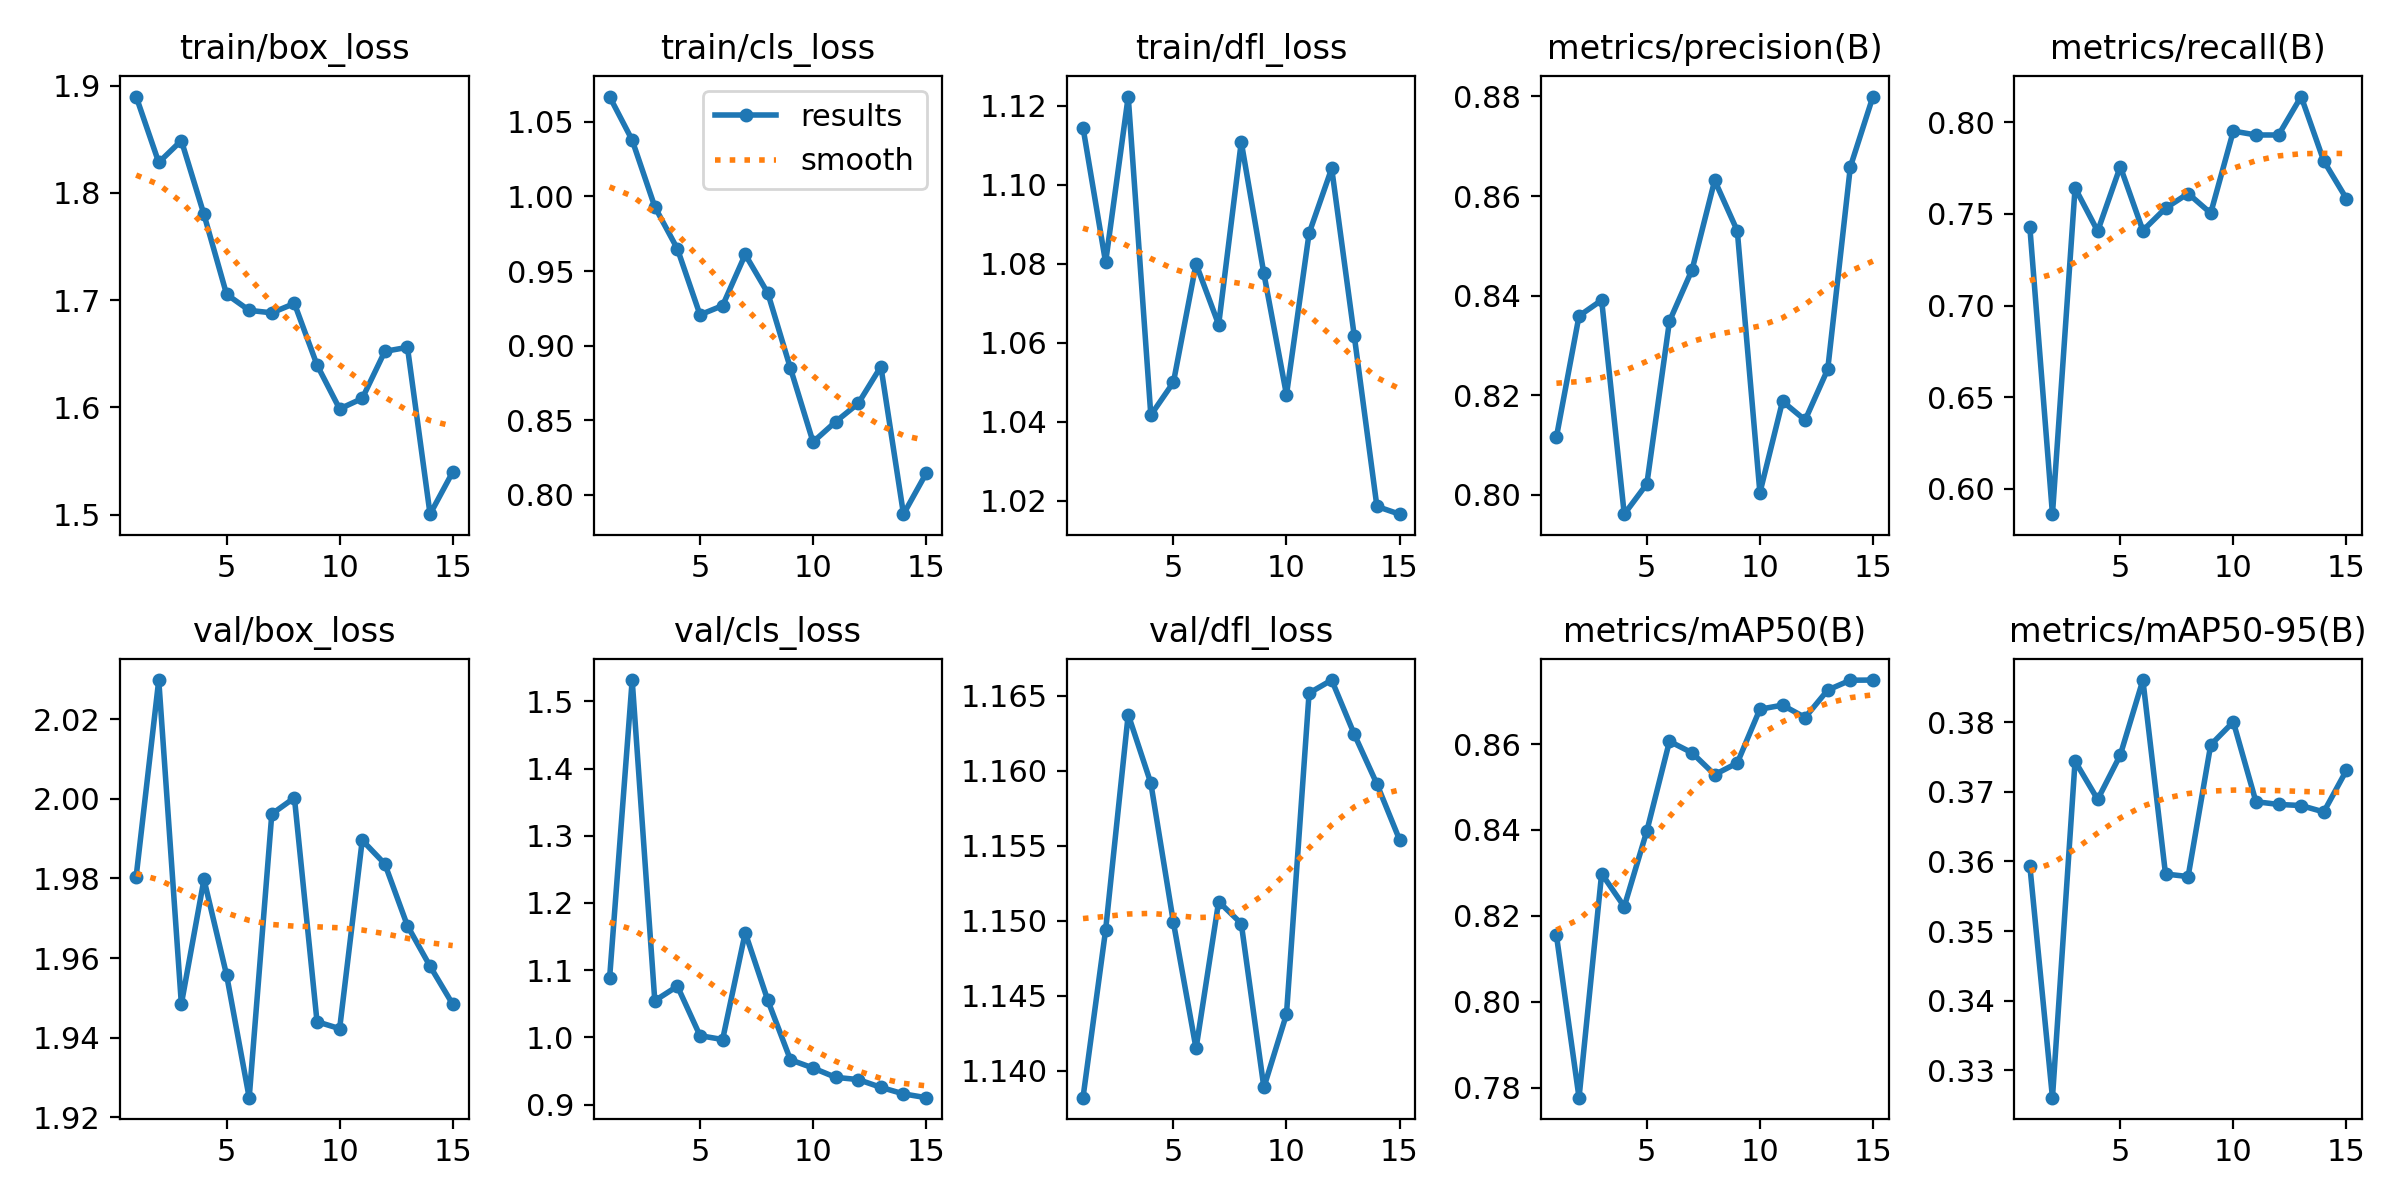

Values plotted in this chart, from the file beside it:
epoch, time, train/box_loss, train/cls_loss, train/dfl_loss, metrics/precision(B), metrics/recall(B), metrics/mAP50(B), metrics/mAP50-95(B), val/box_loss, val/cls_loss, val/dfl_loss, lr/pg0, lr/pg1, lr/pg2
1, 32.61, 1.89, 1.067, 1.114, 0.8116, 0.7428, 0.8155, 0.3594, 1.98, 1.088, 1.138, 0.09301, 7e-06, 7e-06
2, 66.8, 1.828, 1.038, 1.08, 0.8359, 0.5862, 0.7777, 0.3261, 2.03, 1.532, 1.149, 0.08501, 1.401e-05, 1.401e-05
3, 99.67, 1.849, 0.9931, 1.122, 0.8391, 0.7642, 0.8298, 0.3744, 1.948, 1.055, 1.164, 0.07702, 1.9964e-05, 1.9964e-05
4, 132.8, 1.78, 0.9649, 1.042, 0.7961, 0.7406, 0.8221, 0.3689, 1.98, 1.076, 1.159, 0.06902, 2.4862e-05, 2.4862e-05
5, 165, 1.705, 0.9207, 1.05, 0.8022, 0.7759, 0.8398, 0.3753, 1.956, 1.003, 1.15, 0.06103, 2.8704e-05, 2.8704e-05
6, 198.3, 1.69, 0.9268, 1.08, 0.8349, 0.741, 0.8606, 0.386, 1.925, 0.9968, 1.141, 0.05303, 3.149e-05, 3.149e-05
7, 231.1, 1.688, 0.9611, 1.065, 0.8452, 0.7531, 0.8579, 0.3582, 1.996, 1.156, 1.151, 0.04503, 3.322e-05, 3.322e-05
8, 263.7, 1.697, 0.9352, 1.111, 0.8631, 0.7612, 0.8529, 0.3578, 2, 1.055, 1.15, 0.03703, 3.3894e-05, 3.3894e-05
9, 295.9, 1.64, 0.8848, 1.077, 0.853, 0.7504, 0.8556, 0.3767, 1.944, 0.9666, 1.139, 0.02903, 3.3512e-05, 3.3512e-05
10, 328.2, 1.599, 0.8354, 1.047, 0.8004, 0.7952, 0.8681, 0.38, 1.942, 0.9544, 1.144, 0.02103, 3.2074e-05, 3.2074e-05
11, 360.6, 1.608, 0.849, 1.088, 0.8188, 0.7931, 0.869, 0.3686, 1.99, 0.9405, 1.165, 0.01303, 2.958e-05, 2.958e-05
12, 393.1, 1.652, 0.8613, 1.104, 0.815, 0.7931, 0.8662, 0.3682, 1.984, 0.9372, 1.166, 0.005026, 2.603e-05, 2.603e-05
13, 425.5, 1.656, 0.886, 1.062, 0.8252, 0.8141, 0.8726, 0.368, 1.968, 0.9256, 1.162, 2.08e-05, 2.08e-05, 2.08e-05
14, 457.8, 1.5, 0.7871, 1.019, 0.8658, 0.7789, 0.8749, 0.3671, 1.958, 0.9159, 1.159, 1.42e-05, 1.42e-05, 1.42e-05
15, 490.4, 1.54, 0.8144, 1.017, 0.88, 0.7584, 0.8749, 0.3731, 1.948, 0.9103, 1.155, 7.6e-06, 7.6e-06, 7.6e-06
